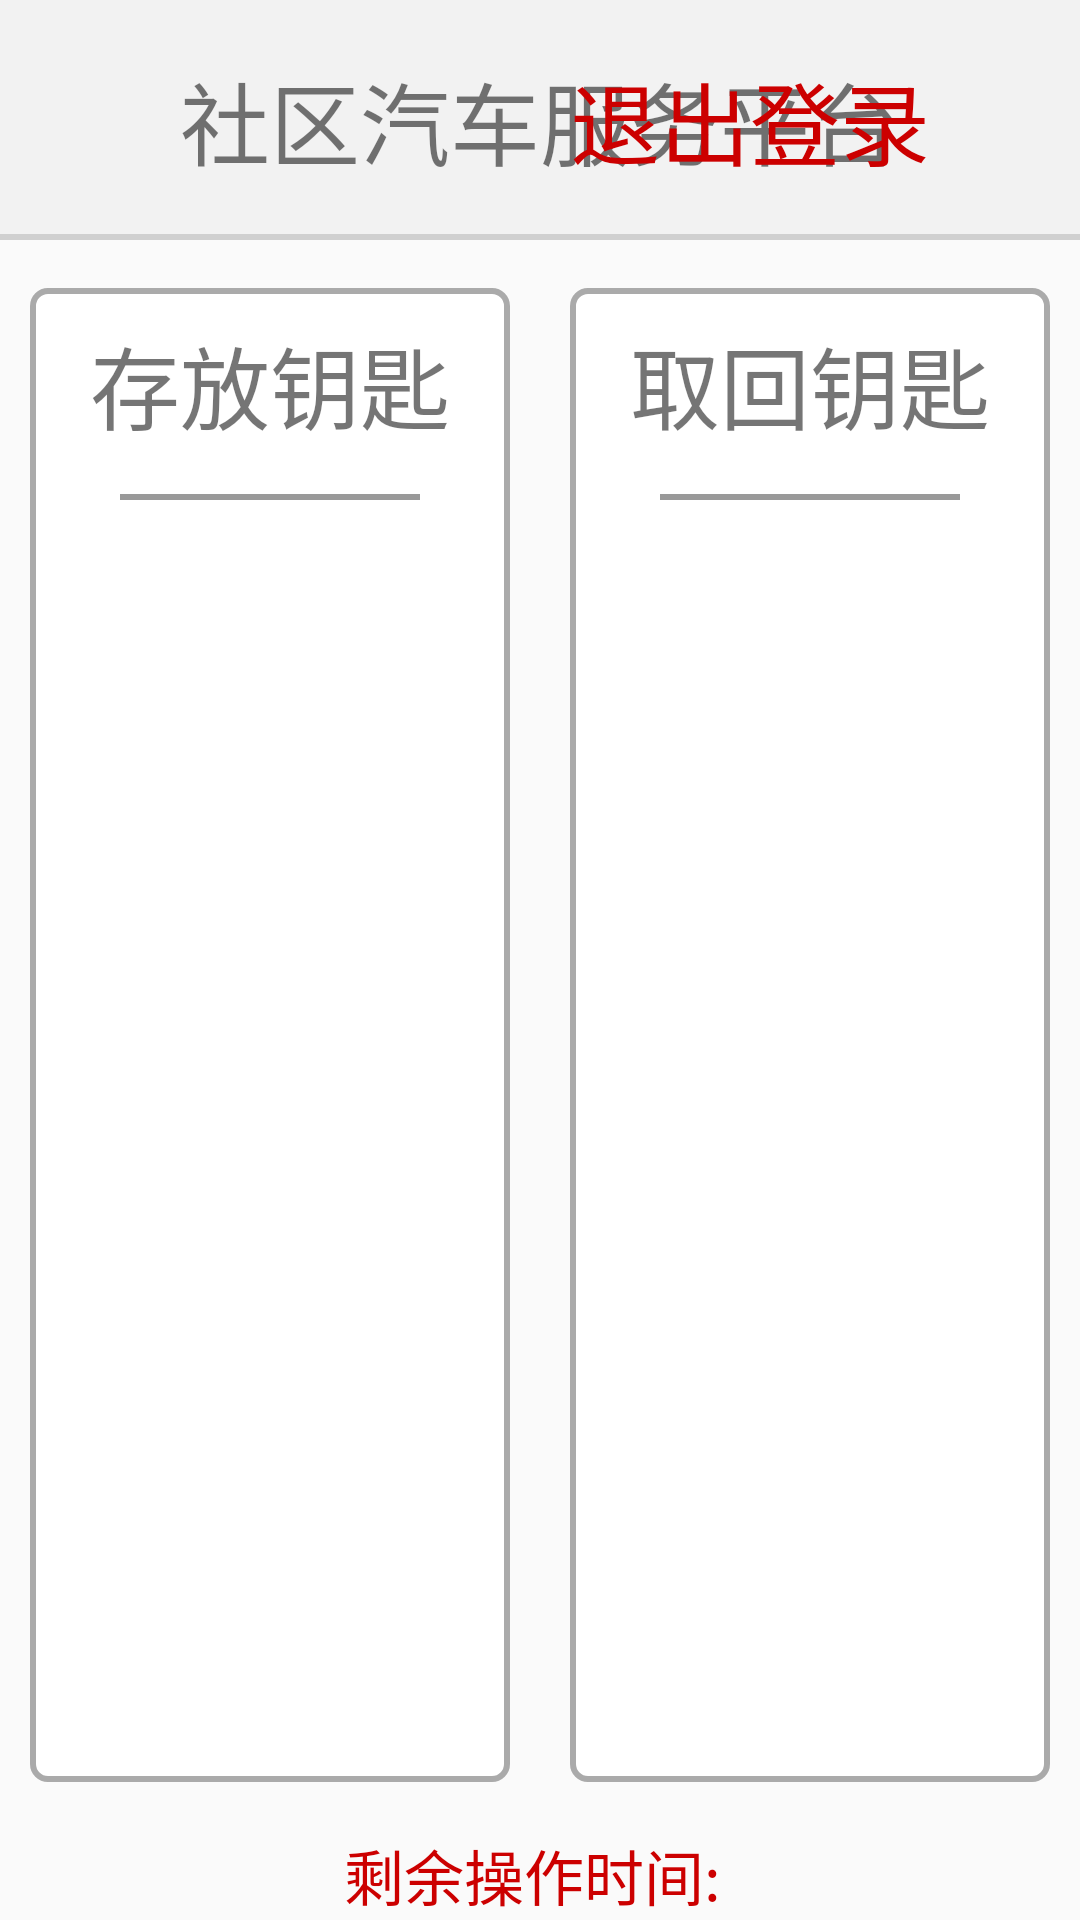

This screen was rendered from an Android layout file. Write that file and the resources it references.
<!-- AndroidManifest.xml: application theme AppTheme -->
<!-- res/layout/activity_order.xml -->
<?xml version="1.0" encoding="utf-8"?>
<LinearLayout
    xmlns:android="http://schemas.android.com/apk/res/android"
    xmlns:tools="http://schemas.android.com/tools"
    android:layout_width="match_parent"
    android:layout_height="match_parent"
    android:orientation="vertical"
    tools:context="com.andmobi.recuc_keybox.userOrder.OrderActivity">


    <RelativeLayout
        android:id="@+id/rl_contentview"
        android:layout_width="fill_parent"
        android:layout_height="80dp"
        android:background="#f2f2f2">


        <TextView
            android:id="@+id/tv_back"
            android:layout_width="wrap_content"
            android:layout_height="wrap_content"
            android:layout_centerVertical="true"
            android:layout_marginLeft="@dimen/activity_top_bar_marginLeft"
            android:padding="10dp"
            android:text="返回"
            android:textColor="#87b952"
            android:textSize="30sp"
            android:visibility="gone"/>


        <TextView
            android:id="@+id/iv_topbar_title"
            android:layout_width="wrap_content"
            android:layout_height="wrap_content"
            android:layout_centerInParent="true"
            android:text="社区汽车服务平台"
            android:textSize="30sp"/>


        <TextView
            android:id="@+id/tv_backlogin"
            android:layout_width="wrap_content"
            android:layout_height="wrap_content"
            android:layout_alignParentRight="true"
            android:layout_centerVertical="true"
            android:layout_marginRight="@dimen/activity_top_bar_marginLeft"
            android:padding="10dp"
            android:text="退出登录"
            android:textColor="@android:color/holo_red_dark"
            android:textSize="30sp"/>

        <View
            android:layout_width="fill_parent"
            android:layout_height="2dp"
            android:layout_alignParentBottom="true"
            android:background="#d0d0d0"/>
    </RelativeLayout>


    <LinearLayout
        android:layout_width="match_parent"
        android:layout_height="match_parent"
        android:layout_weight="1"
        android:paddingBottom="@dimen/activity_vertical_margin"
        android:paddingLeft="10dp"
        android:paddingRight="10dp"
        android:paddingTop="@dimen/activity_vertical_margin">

        <LinearLayout
            android:layout_width="match_parent"
            android:layout_height="match_parent"
            android:layout_marginRight="10dp"
            android:layout_weight="1"
            android:background="@drawable/cor_bg_white"
            android:gravity="center_horizontal"
            android:orientation="vertical"
            android:padding="10dp">

            <TextView
                android:layout_width="wrap_content"
                android:layout_height="wrap_content"
                android:text="存放钥匙"
                android:textSize="30sp"/>

            <View
                android:layout_width="match_parent"
                android:layout_height="2dp"
                android:layout_marginLeft="20dp"
                android:layout_marginRight="20dp"
                android:layout_marginTop="15dp"
                android:background="@color/black_overlay"/>

            <ListView
                android:id="@+id/lv_keyboxlist_set"
                android:layout_width="fill_parent"
                android:layout_height="fill_parent"
                android:layout_margin="@dimen/activity_top_bar_marginTop"
                android:divider="#fff"
                android:dividerHeight="15dp"
                android:scrollbars="none"/>

            <TextView
                android:id="@+id/tv_not_set"
                android:layout_width="match_parent"
                android:layout_height="match_parent"
                android:layout_marginTop="50dp"
                android:gravity="center"
                android:text="@string/no_od2"
                android:textColor="@color/app_org"
                android:textSize="23sp"
                android:visibility="gone"/>
        </LinearLayout>

        <LinearLayout
            android:layout_width="match_parent"
            android:layout_height="match_parent"
            android:layout_marginLeft="10dp"
            android:layout_weight="1"
            android:background="@drawable/cor_bg_white"
            android:gravity="center_horizontal"
            android:orientation="vertical"
            android:padding="10dp"
            android:visibility="visible">

            <TextView
                android:layout_width="wrap_content"
                android:layout_height="wrap_content"
                android:text="取回钥匙"
                android:textSize="30sp"/>

            <View
                android:layout_width="match_parent"
                android:layout_height="2dp"
                android:layout_marginLeft="20dp"
                android:layout_marginRight="20dp"
                android:layout_marginTop="15dp"
                android:background="@color/black_overlay"/>

            <ListView
                android:id="@+id/lv_keyboxlist_get"
                android:layout_width="match_parent"
                android:layout_height="match_parent"
                android:layout_margin="@dimen/activity_top_bar_marginTop"
                android:divider="#fff"
                android:dividerHeight="15dp"
                android:scrollbars="none"/>

            <TextView
                android:id="@+id/tv_not_get"
                android:layout_width="match_parent"
                android:layout_height="match_parent"
                android:layout_marginTop="50dp"
                android:gravity="center"
                android:text="@string/no_od2"
                android:textColor="@color/app_org"
                android:textSize="23sp"
                android:visibility="gone"/>
        </LinearLayout>
    </LinearLayout>

    <TextView
        android:id="@+id/tv_number"
        android:layout_width="match_parent"
        android:layout_height="30dp"
        android:gravity="center"
        android:text="剩余操作时间: "
        android:textColor="@android:color/holo_red_dark"
        android:textSize="20sp"/>

    
    
    
</LinearLayout>
<!-- resources referenced by this layout -->
<resources>
  <color name="app_org">#fe9539</color>
  <color name="black_overlay">#66000000</color>
  <dimen name="activity_top_bar_marginLeft">40dp</dimen>
  <dimen name="activity_top_bar_marginTop">20dp</dimen>
  <dimen name="activity_vertical_margin">16dp</dimen>
  <!-- drawable cor_bg_white (drawable) -->
  <?xml version="1.0" encoding="utf-8"?>
  <shape xmlns:android="http://schemas.android.com/apk/res/android">
      <solid android:color="#FFFFFF" />
      <corners
          android:radius="@dimen/app_corners"/>
      <stroke
          android:width="2dp" android:color="@android:color/darker_gray" />
  </shape>
  <style name="AppTheme" parent="Theme.AppCompat.Light.DarkActionBar">
          
          <item name="colorPrimary">@color/colorPrimary</item>
          <item name="colorPrimaryDark">@color/colorPrimaryDark</item>
          <item name="colorAccent">@color/colorAccent</item>
      </style>
  <dimen name="app_corners">5dp</dimen>
  <color name="colorPrimary">#3F51B5</color>
  <color name="colorPrimaryDark">#303F9F</color>
  <color name="colorAccent">#FF4081</color>
</resources>
